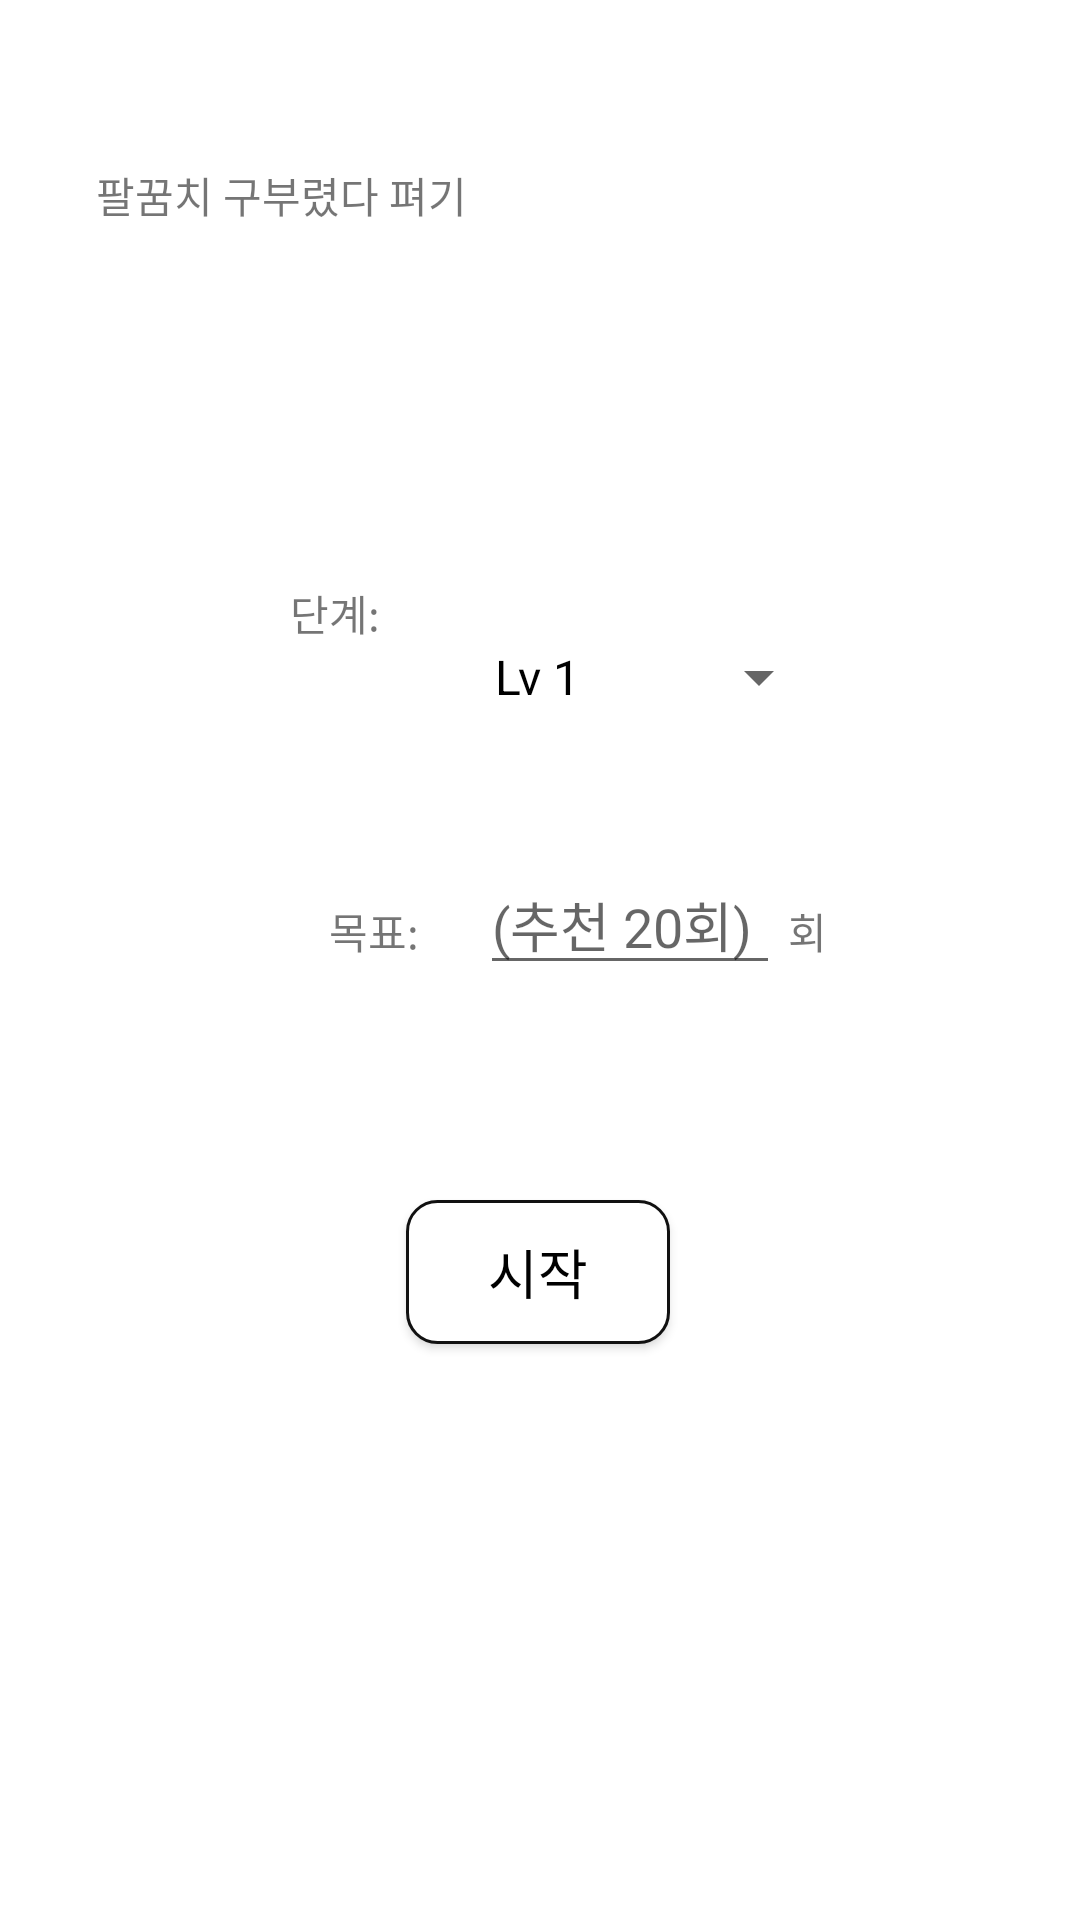

Produce the Android XML layout that renders to this screen, including the resource entries it uses.
<!-- AndroidManifest.xml: application theme Theme.Rehabili_sample1 -->
<!-- res/layout/activity_elbow_set.xml -->
<?xml version="1.0" encoding="utf-8"?>
<androidx.constraintlayout.widget.ConstraintLayout xmlns:android="http://schemas.android.com/apk/res/android"
    xmlns:app="http://schemas.android.com/apk/res-auto"
    xmlns:tools="http://schemas.android.com/tools"
    android:layout_width="match_parent"
    android:layout_height="match_parent"
    tools:context=".ui.arm.elbow.ElbowSet">

    

    <TextView
        android:layout_width="wrap_content"
        android:layout_height="wrap_content"
        android:text="팔꿈치 구부렸다 펴기"
        app:layout_constraintBottom_toBottomOf="parent"
        app:layout_constraintEnd_toEndOf="parent"
        app:layout_constraintHorizontal_bias="0.135"
        app:layout_constraintStart_toStartOf="parent"
        app:layout_constraintTop_toTopOf="parent"
        app:layout_constraintVertical_bias="0.088" />

    <TextView
        android:layout_width="wrap_content"
        android:layout_height="wrap_content"
        android:text="단계: "
        app:layout_constraintBottom_toBottomOf="parent"
        app:layout_constraintEnd_toEndOf="parent"
        app:layout_constraintHorizontal_bias="0.296"
        app:layout_constraintStart_toStartOf="parent"
        app:layout_constraintTop_toTopOf="parent"
        app:layout_constraintVertical_bias="0.313" />

    <TextView
        android:layout_width="wrap_content"
        android:layout_height="wrap_content"
        android:layout_marginLeft="100dp"
        android:layout_marginTop="300dp"
        android:text="목표: "
        app:layout_constraintBottom_toBottomOf="parent"
        app:layout_constraintEnd_toEndOf="parent"
        app:layout_constraintHorizontal_bias="0.042"
        app:layout_constraintStart_toStartOf="parent"
        app:layout_constraintTop_toTopOf="parent"
        app:layout_constraintVertical_bias="0.0" />

    <TextView
        android:layout_width="wrap_content"
        android:layout_height="wrap_content"
        android:layout_marginLeft="250dp"
        android:layout_marginTop="300dp"
        android:text=" 회"
        app:layout_constraintBottom_toBottomOf="parent"
        app:layout_constraintEnd_toEndOf="parent"
        app:layout_constraintHorizontal_bias="0.098"
        app:layout_constraintStart_toStartOf="parent"
        app:layout_constraintTop_toTopOf="parent"
        app:layout_constraintVertical_bias="0.0" />

    <EditText
        android:id="@+id/goalNumber"
        android:layout_width="100dp"
        android:layout_height="wrap_content"
        android:layout_marginLeft="150dp"
        android:layout_marginTop="285dp"
        android:hint="(추천 20회)"
        android:inputType="number"
        app:layout_constraintBottom_toBottomOf="parent"
        app:layout_constraintEnd_toEndOf="parent"
        app:layout_constraintHorizontal_bias="0.09"
        app:layout_constraintStart_toStartOf="parent"
        app:layout_constraintTop_toTopOf="parent"
        app:layout_constraintVertical_bias="0.0" />

    <Spinner
        android:id="@+id/level"
        android:layout_width="120dp"
        android:layout_height="wrap_content"
        android:layout_marginLeft="150dp"
        android:layout_marginTop="195dp"
        android:entries="@array/level"
        app:layout_constraintBottom_toBottomOf="parent"
        app:layout_constraintEnd_toEndOf="parent"
        app:layout_constraintHorizontal_bias="0.079"
        app:layout_constraintStart_toStartOf="parent"
        app:layout_constraintTop_toTopOf="parent"
        app:layout_constraintVertical_bias="0.044" />

    <androidx.appcompat.widget.AppCompatButton
        android:id="@+id/buttonStart"
        android:layout_width="wrap_content"
        android:layout_height="wrap_content"
        android:layout_gravity=""
        android:layout_marginTop="400dp"
        android:text="시작"
        android:background="@drawable/arm_button"
        android:textColor="@color/black"
        android:textSize="18dp"
        app:layout_constraintBottom_toBottomOf="parent"
        app:layout_constraintEnd_toEndOf="parent"
        app:layout_constraintHorizontal_bias="0.498"
        app:layout_constraintStart_toStartOf="parent"
        app:layout_constraintTop_toTopOf="parent"
        app:layout_constraintVertical_bias="0.0" />

</androidx.constraintlayout.widget.ConstraintLayout>
<!-- resources referenced by this layout -->
<resources>
  <string-array name="level">
          <item>Lv 1</item>
          <item>Lv 2</item>
          <item>Lv 3</item>
          <item>Lv 4</item>
          <item>Lv 5</item>
      </string-array>
  <color name="black">#FF000000</color>
  <!-- drawable arm_button (drawable) -->
  <?xml version="1.0" encoding="utf-8"?>
  <shape xmlns:android="http://schemas.android.com/apk/res/android" >
  
      <solid android:color="#fff" /> //배경색
  
      <stroke
          android:width="1dp"
          android:color="#111" /> //선색
      <padding
          android:left="18dp"
          android:right="18dp"
          />
      <corners
          android:topLeftRadius="10dp"
          android:topRightRadius="10dp"
          android:bottomLeftRadius="10dp"
          android:bottomRightRadius="10dp"  /> // 선 휘는각도
  
      />
  
  </shape>
  <style name="Theme.Rehabili_sample1" parent="Theme.MaterialComponents.DayNight">
          
          <item name="colorPrimary">@color/white</item>
          <item name="colorPrimaryVariant">@color/black</item>
          <item name="colorOnPrimary">@color/white</item>
          
          <item name="colorSecondary">@color/teal_200</item>
          <item name="colorSecondaryVariant">@color/teal_700</item>
          <item name="colorOnSecondary">@color/black</item>
          
          <item name="android:statusBarColor" tools:targetApi="l">?attr/colorPrimaryVariant</item>
          
          <item name="android:textColorPrimary">@color/black</item>
      </style>
  <color name="white">#FFFFFFFF</color>
  <color name="teal_200">#FF03DAC5</color>
  <color name="teal_700">#FF018786</color>
</resources>
